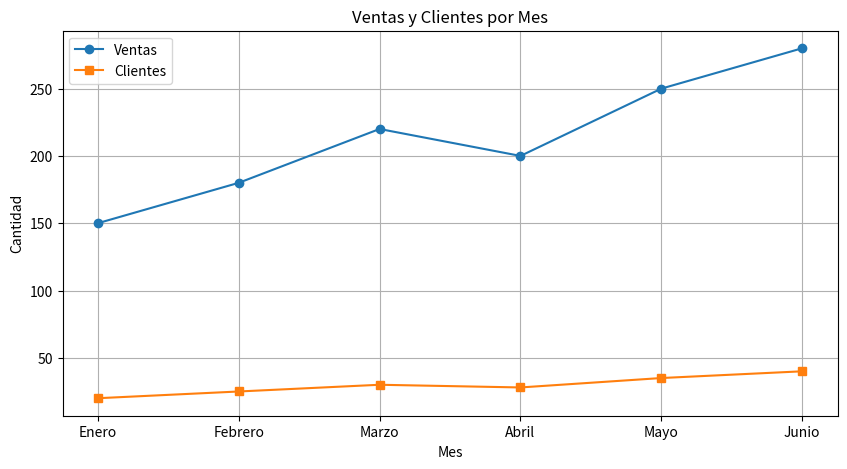

Python code for this plot:
# Desafio 10: Visualizar datos con Pandas y Matplotlib.

import pandas as pd
import matplotlib.pyplot as plt

datos = {
    'mes': ['Enero', 'Febrero', 'Marzo', 'Abril', 'Mayo', 'Junio'],
    'ventas': [150, 180, 220, 200, 250, 280],
    'clientes': [20, 25, 30, 28, 35, 40]
}

df = pd.DataFrame(datos)
print(df)

# Visualizar ventas por mes
plt.figure(figsize=(10, 5))
plt.plot(df['mes'], df['ventas'], marker='o', label='Ventas')
plt.plot(df['mes'], df['clientes'], marker='s', label='Clientes')
plt.title('Ventas y Clientes por Mes')
plt.xlabel('Mes')
plt.ylabel('Cantidad')
plt.legend()
plt.grid()
plt.show()

# Explicación: Este desafío te enseña cómo visualizar datos utilizando Pandas junto con Matplotlib. Aprenderás a crear gráficos de líneas para representar tendencias en los datos, lo cual es una habilidad esencial para el análisis y la presentación de datos.
